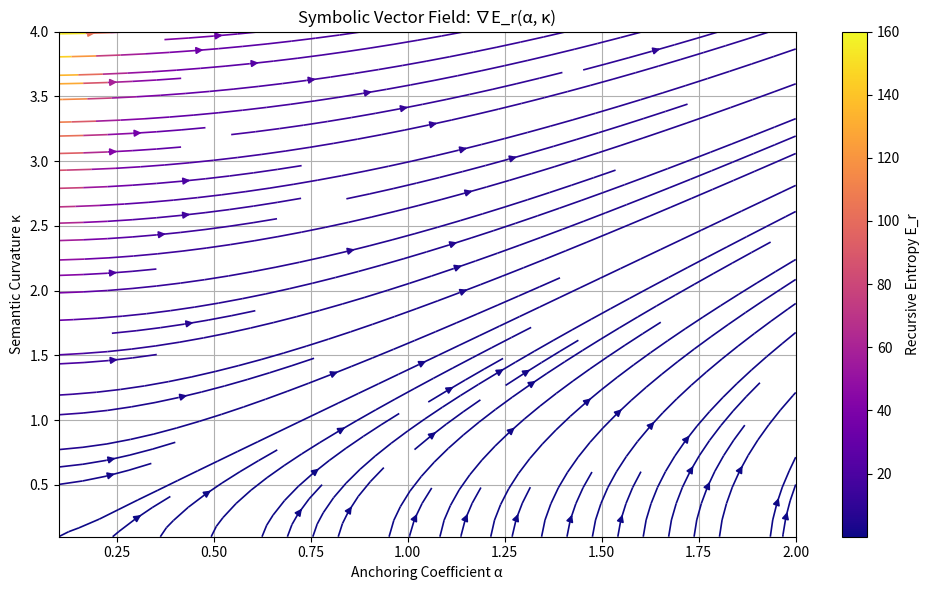

Source code (Python):
import matplotlib.pyplot as plt
import numpy as np

# Symbolic parameters
alpha = np.linspace(0.1, 2.0, 20)
kappa = np.linspace(0.1, 4.0, 20)
A, K = np.meshgrid(alpha, kappa)

# Recursive entropy surface
E_r = K**2 / A
dE_dalpha = -(K**2) / A**2
dE_dkappa = 2 * K / A

# Vector field components
U = -dE_dalpha  # α-direction
V = dE_dkappa  # κ-direction

# Plot streamlines
fig, ax = plt.subplots(figsize=(10, 6))
stream = ax.streamplot(A, K, U, V, color=E_r, linewidth=1.2, cmap="plasma")
plt.colorbar(stream.lines, ax=ax, label="Recursive Entropy E_r")
ax.set_xlabel("Anchoring Coefficient α")
ax.set_ylabel("Semantic Curvature κ")
ax.set_title("Symbolic Vector Field: ∇E_r(α, κ)")
ax.grid(True)
plt.tight_layout()
plt.show()
